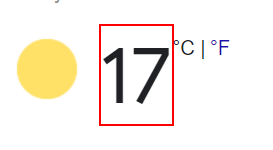
Task: this is a final project
Workflow: Main

Step 1: get-text from the element 'wob_tm'

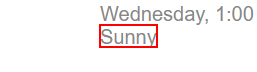
Step 2: get-text from the element 'wob_dc'